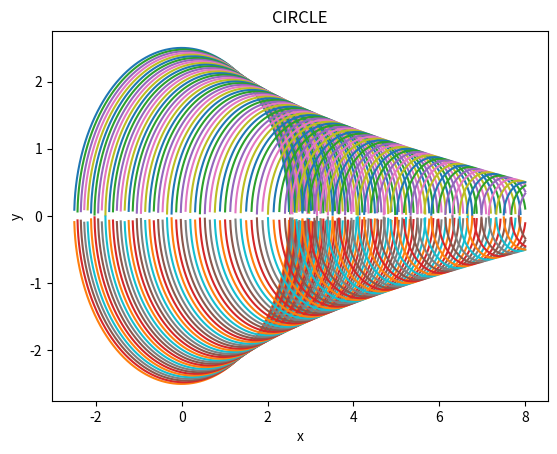

Here is the Python script that generated this plot:
#!/usr/bin/env python3
# -*- coding: utf-8 -*-
"""
Created on Wed Nov 23 15:13:55 2022

[redacted]
"""
from numpy import linspace,array,transpose
from matplotlib import pyplot as plt

def Plot(x,y):
        plt.title("CIRCLE") 
        plt.xlabel("x") 
        plt.ylabel("y") 
        plt.plot(x,y) 
        plt.show()
        
def CircleGenerator(TotalTime,t,SpeedOfSound,StartingPoint,XRange):
    YRange=[]
    for x in XRange:
        YSquared=((TotalTime-t)*SpeedOfSound)**2-(x-StartingPoint[0])**2
        if YSquared<0:
            y=[None,None]
            YRange.append(y)
            
        else:
            y=[YSquared**0.5+StartingPoint[1], -YSquared**0.5+StartingPoint[1]]
            YRange.append(y)
    return YRange

def COMPILE(range1,range2):
    
    MainSize=len(range1)
    MainSizeRange=linspace(0,MainSize-1,MainSize)
    LittleSize=len(range2[0])
    LittleSizeRange=linspace(0,LittleSize-1,LittleSize)
    for a in MainSizeRange:
        for b in LittleSizeRange:
            range1[int(a)].append(range2[int(a)][int(b)])
    return range1

def StraightLine(TotalTime,TimeRange,StartingPoint,XRange,InitialSpeedOfParticle,AccelerationOfParticle,SpeedOfSound):
    Y0=CircleGenerator(TotalTime,0,SpeedOfSound,StartingPoint,XRange)
    for t in TimeRange:
        StartingPoint=InitialSpeedOfParticle*t+0.5*AccelerationOfParticle*t**2
        Y1=CircleGenerator(TotalTime,t,SpeedOfSound,StartingPoint,XRange)
        Y0=COMPILE(Y0,Y1)
    
    Plot(XRange,Y0)
    
TotalTime=5
Frequency=20
TimeRange=linspace(TotalTime/(Frequency*TotalTime),TotalTime,Frequency*TotalTime)
StartingPoint=array([0,0])
XRange=linspace(-3,8,5000)
InitialSpeedOfParticle=array([1,0])
AccelerationOfParticle=array([0.5,0])
SpeedOfSound=0.5
StraightLine(TotalTime,TimeRange,StartingPoint,XRange,InitialSpeedOfParticle,AccelerationOfParticle,SpeedOfSound)
